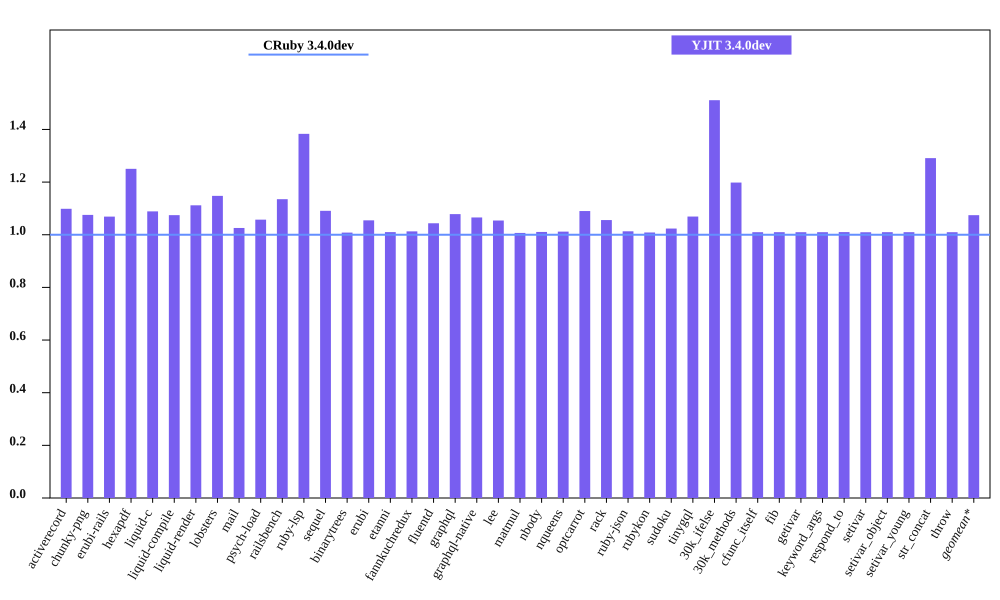

The table this chart was drawn from, first rows:
bench, CRuby 3.4.0dev mem (MiB), YJIT 3.4.0dev mem (MiB), Inline Code, Outlined Code, YJIT Mem overhead
activerecord, 49.18, 54.02, 1, 1
chunky-png, 58.96, 63.4, 1, 1
erubi-rails, 94.84, 101.4, 2, 2
hexapdf, 216, 270.1, 2, 2
liquid-c, 36.92, 40.2, 1, 1
liquid-compile, 34.47, 37.04, 1, 1
liquid-render, 35.6, 39.58, 1, 1
lobsters, 273.3, 313.7, 8, 7
mail, 56.63, 58.09, 1, 1
psych-load, 35.43, 37.46, 1, 1
railsbench, 91.7, 104.1, 3, 3
ruby-lsp, 91.77, 126.9, 6, 5
sequel, 37.66, 41.09, 1, 1
binarytrees, 26.32, 26.54, 1, 1
erubi, 29.63, 31.25, 1, 1
etanni, 23.47, 23.7, 1, 1
fannkuchredux, 20.45, 20.71, 1, 1
fluentd, 629.9, 657.4, 1, 1
graphql, 39.57, 42.67, 1, 1
graphql-native, 37.79, 40.27, 1, 1
lee, 34.9, 36.79, 1, 1
matmul, 32.86, 33.09, 1, 1
nbody, 20.52, 20.74, 1, 1
nqueens, 21.07, 21.32, 1, 1
optcarrot, 61.61, 67.16, 1, 1
rack, 29.63, 31.28, 1, 1
ruby-json, 21.53, 21.81, 1, 1
rubykon, 48.39, 48.8, 1, 1
sudoku, 20.75, 21.23, 1, 1
tinygql, 28.3, 30.26, 1, 1
30k_ifelse, 60.41, 91.29, 5, 5
30k_methods, 49.2, 58.96, 2, 2
cfunc_itself, 20.62, 20.82, 1, 1
fib, 20.44, 20.64, 1, 1
getivar, 20.63, 20.83, 1, 1
keyword_args, 20.5, 20.7, 1, 1
respond_to, 20.57, 20.77, 1, 1
setivar, 20.63, 20.83, 1, 1
setivar_object, 20.45, 20.64, 1, 1
setivar_young, 20.44, 20.64, 1, 1
str_concat, 46.48, 60.01, 1, 1
throw, 20.63, 20.83, 1, 1
